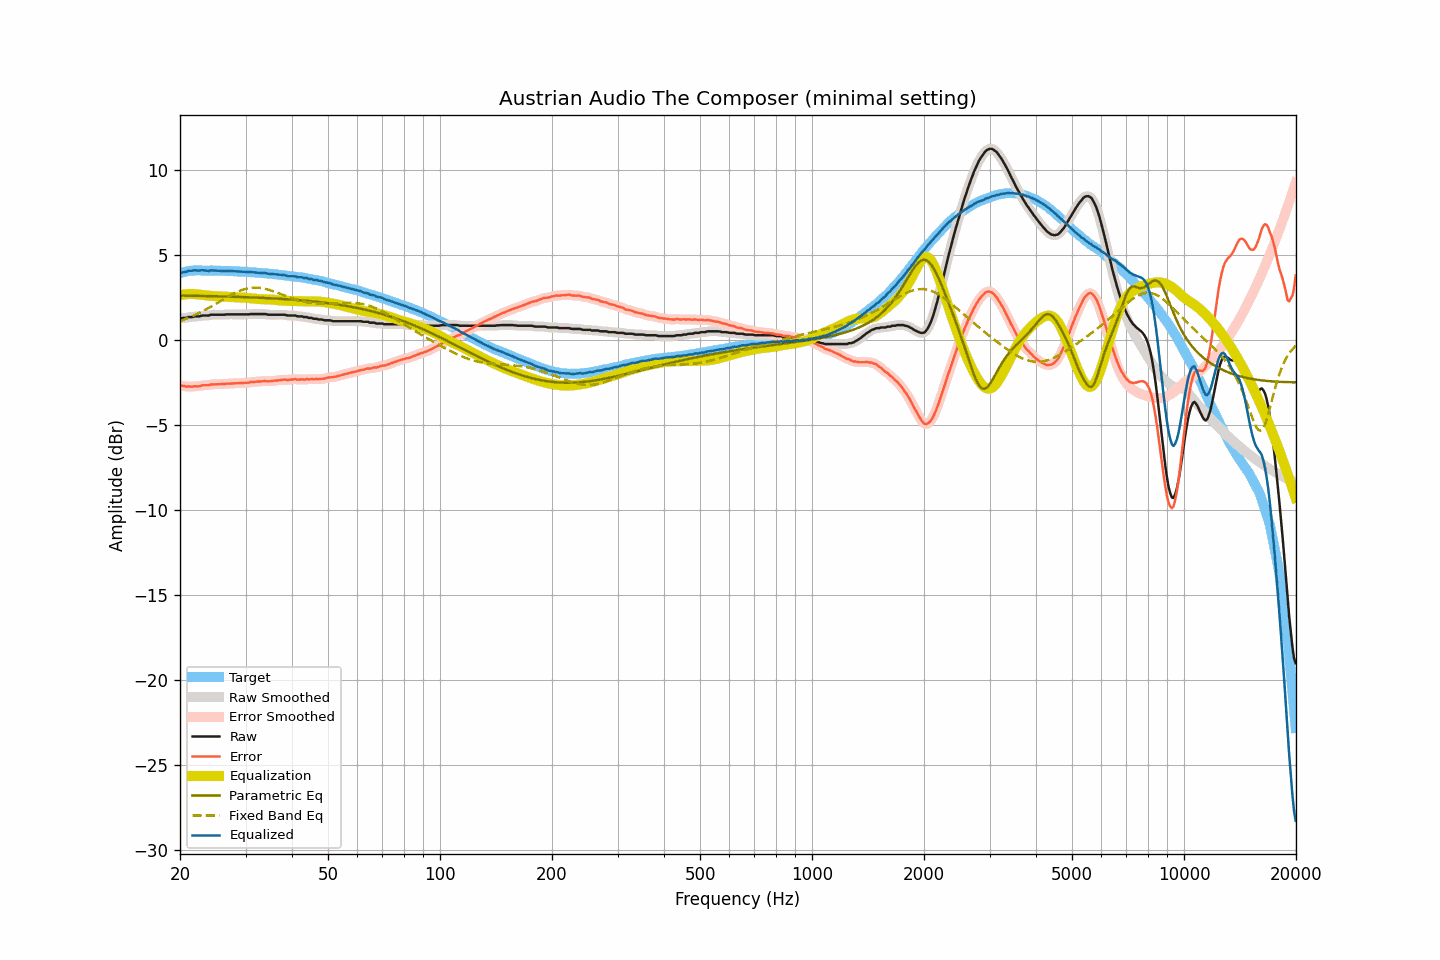

The file beside this chart, header and first rows:
frequency, raw, smoothed, error, error_smoothed, equalization, parametric_eq, fixed_band_eq, equalized_raw, equalized_smoothed, target
20.00, 1.29, 1.29, -2.66, -2.65, 2.66, 2.63, 1.13, 3.94, 3.95, 3.94
20.20, 1.30, 1.30, -2.68, -2.68, 2.68, 2.63, 1.17, 3.97, 3.97, 3.97
20.40, 1.32, 1.31, -2.69, -2.69, 2.69, 2.63, 1.20, 4.01, 4.00, 4.00
20.61, 1.32, 1.32, -2.70, -2.71, 2.70, 2.63, 1.24, 4.02, 4.02, 4.02
20.81, 1.32, 1.33, -2.73, -2.72, 2.71, 2.63, 1.27, 4.03, 4.05, 4.05
21.02, 1.37, 1.35, -2.71, -2.72, 2.72, 2.62, 1.31, 4.09, 4.07, 4.08
21.23, 1.37, 1.36, -2.72, -2.73, 2.73, 2.62, 1.35, 4.09, 4.09, 4.09
21.44, 1.37, 1.38, -2.73, -2.72, 2.73, 2.62, 1.39, 4.09, 4.10, 4.10
21.66, 1.38, 1.38, -2.73, -2.72, 2.73, 2.62, 1.43, 4.10, 4.11, 4.11
21.87, 1.41, 1.40, -2.70, -2.72, 2.72, 2.62, 1.48, 4.13, 4.12, 4.11
22.09, 1.41, 1.40, -2.71, -2.71, 2.71, 2.62, 1.52, 4.12, 4.11, 4.12
22.31, 1.41, 1.41, -2.71, -2.71, 2.70, 2.61, 1.56, 4.11, 4.11, 4.12
22.54, 1.41, 1.42, -2.71, -2.70, 2.69, 2.61, 1.61, 4.10, 4.11, 4.12
22.76, 1.44, 1.43, -2.68, -2.68, 2.68, 2.61, 1.66, 4.12, 4.11, 4.12
22.99, 1.46, 1.45, -2.65, -2.66, 2.67, 2.61, 1.71, 4.13, 4.12, 4.10
23.22, 1.46, 1.46, -2.65, -2.65, 2.66, 2.61, 1.76, 4.11, 4.12, 4.10
23.45, 1.46, 1.45, -2.65, -2.65, 2.65, 2.60, 1.81, 4.10, 4.10, 4.10
23.69, 1.46, 1.46, -2.65, -2.64, 2.63, 2.60, 1.86, 4.09, 4.09, 4.10
23.92, 1.46, 1.47, -2.64, -2.63, 2.62, 2.60, 1.91, 4.08, 4.10, 4.10
24.16, 1.51, 1.49, -2.60, -2.62, 2.62, 2.60, 1.96, 4.12, 4.11, 4.11
24.40, 1.51, 1.50, -2.60, -2.60, 2.61, 2.60, 2.02, 4.11, 4.11, 4.11
24.65, 1.51, 1.51, -2.59, -2.59, 2.60, 2.59, 2.07, 4.11, 4.11, 4.10
24.89, 1.51, 1.51, -2.59, -2.59, 2.60, 2.59, 2.13, 4.10, 4.10, 4.10
25.14, 1.51, 1.51, -2.59, -2.59, 2.59, 2.59, 2.19, 4.10, 4.10, 4.10
25.39, 1.51, 1.51, -2.59, -2.59, 2.59, 2.59, 2.24, 4.09, 4.09, 4.10
25.65, 1.51, 1.51, -2.59, -2.59, 2.58, 2.59, 2.30, 4.09, 4.09, 4.10
25.91, 1.51, 1.50, -2.58, -2.58, 2.58, 2.58, 2.35, 4.08, 4.08, 4.08
26.16, 1.51, 1.51, -2.58, -2.58, 2.57, 2.58, 2.41, 4.08, 4.08, 4.08
26.43, 1.51, 1.51, -2.58, -2.57, 2.57, 2.58, 2.47, 4.08, 4.08, 4.08
26.69, 1.53, 1.52, -2.55, -2.56, 2.56, 2.58, 2.52, 4.09, 4.08, 4.08
26.96, 1.53, 1.53, -2.55, -2.56, 2.56, 2.57, 2.58, 4.08, 4.08, 4.08
27.23, 1.53, 1.53, -2.55, -2.55, 2.55, 2.57, 2.63, 4.08, 4.08, 4.08
27.50, 1.53, 1.53, -2.55, -2.55, 2.55, 2.57, 2.68, 4.07, 4.07, 4.08
27.77, 1.53, 1.53, -2.54, -2.54, 2.54, 2.56, 2.73, 4.07, 4.07, 4.07
28.05, 1.53, 1.53, -2.54, -2.53, 2.53, 2.56, 2.78, 4.06, 4.06, 4.06
28.33, 1.53, 1.53, -2.53, -2.53, 2.53, 2.56, 2.82, 4.06, 4.06, 4.05
28.62, 1.53, 1.53, -2.52, -2.52, 2.53, 2.56, 2.87, 4.05, 4.05, 4.05
28.90, 1.53, 1.53, -2.52, -2.52, 2.52, 2.55, 2.91, 4.05, 4.05, 4.05
29.19, 1.53, 1.53, -2.51, -2.52, 2.52, 2.55, 2.94, 4.04, 4.04, 4.04
29.48, 1.53, 1.53, -2.52, -2.51, 2.51, 2.55, 2.98, 4.04, 4.04, 4.05
29.78, 1.53, 1.53, -2.51, -2.51, 2.51, 2.54, 3.01, 4.03, 4.03, 4.03
30.08, 1.53, 1.52, -2.51, -2.51, 2.50, 2.54, 3.03, 4.03, 4.02, 4.03
30.38, 1.53, 1.53, -2.49, -2.50, 2.49, 2.54, 3.06, 4.02, 4.02, 4.02
30.68, 1.53, 1.53, -2.49, -2.48, 2.48, 2.53, 3.07, 4.01, 4.02, 4.02
30.99, 1.55, 1.54, -2.46, -2.47, 2.47, 2.53, 3.09, 4.02, 4.01, 4.01
31.30, 1.55, 1.55, -2.46, -2.46, 2.46, 2.52, 3.10, 4.01, 4.01, 4.00
31.61, 1.55, 1.55, -2.46, -2.45, 2.45, 2.52, 3.10, 4.00, 4.00, 4.00
31.93, 1.55, 1.55, -2.44, -2.44, 2.44, 2.52, 3.10, 3.99, 3.99, 3.99
32.24, 1.55, 1.55, -2.43, -2.44, 2.43, 2.51, 3.10, 3.98, 3.98, 3.98
32.57, 1.55, 1.55, -2.43, -2.43, 2.43, 2.51, 3.09, 3.97, 3.97, 3.97
32.89, 1.55, 1.55, -2.43, -2.42, 2.42, 2.50, 3.08, 3.97, 3.97, 3.97
33.22, 1.55, 1.55, -2.41, -2.41, 2.42, 2.50, 3.07, 3.96, 3.97, 3.96
33.55, 1.55, 1.55, -2.41, -2.41, 2.42, 2.49, 3.05, 3.96, 3.96, 3.96
33.89, 1.55, 1.54, -2.40, -2.41, 2.41, 2.49, 3.03, 3.96, 3.95, 3.94
34.23, 1.53, 1.53, -2.41, -2.41, 2.41, 2.49, 3.01, 3.94, 3.94, 3.94
34.57, 1.51, 1.51, -2.42, -2.41, 2.41, 2.48, 2.98, 3.91, 3.92, 3.93
34.92, 1.51, 1.51, -2.41, -2.41, 2.40, 2.48, 2.95, 3.91, 3.91, 3.91
35.27, 1.51, 1.50, -2.40, -2.40, 2.40, 2.47, 2.92, 3.90, 3.90, 3.91
35.62, 1.51, 1.51, -2.39, -2.39, 2.39, 2.47, 2.89, 3.90, 3.90, 3.90
35.97, 1.51, 1.51, -2.38, -2.38, 2.38, 2.46, 2.85, 3.89, 3.89, 3.88
... 635 more rows
